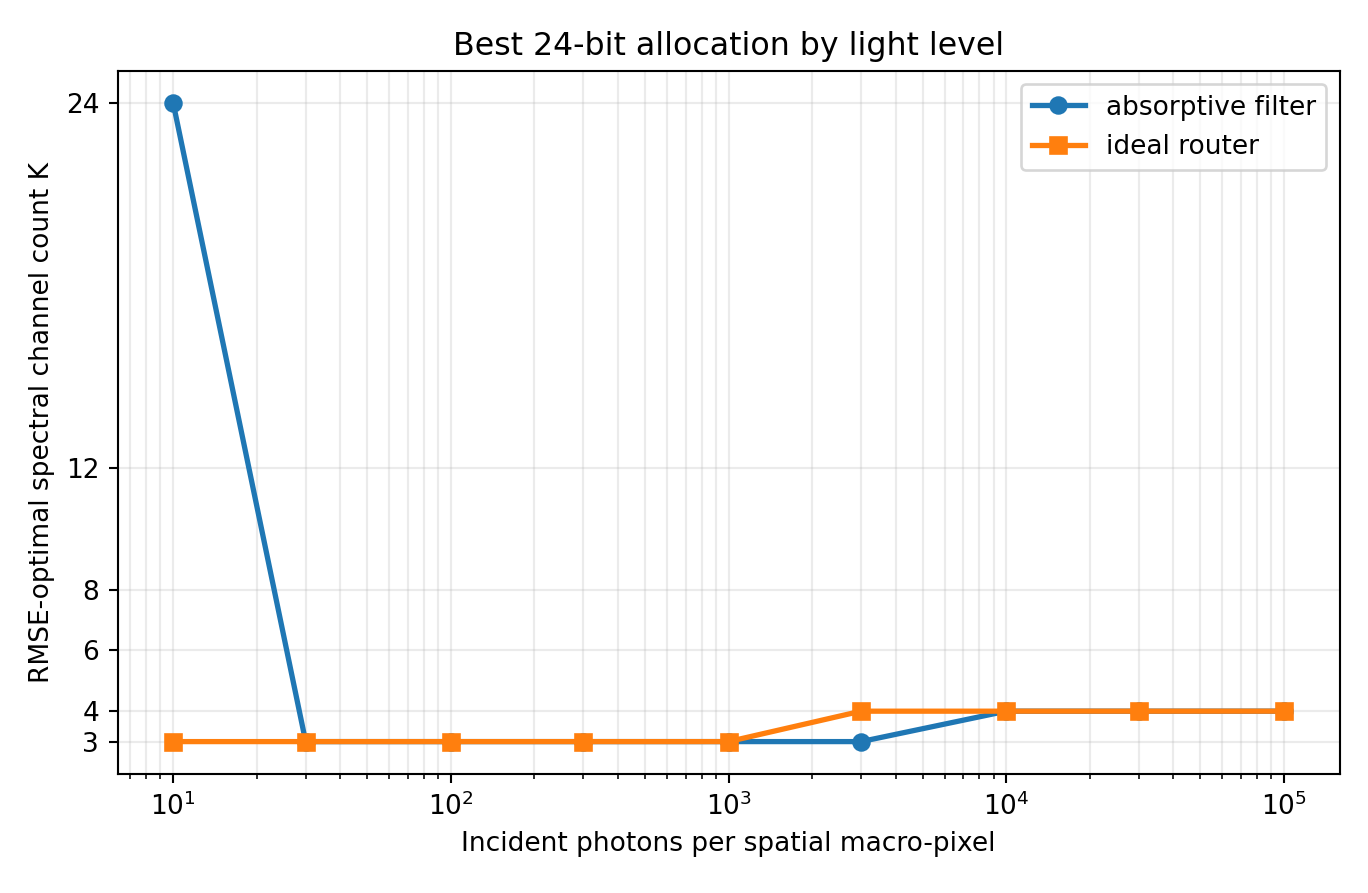

Data behind this chart, as committed beside it:
optics, photons, channels, bits, trials, spectral_rmse_mean, spectral_rmse_std, sam_deg_mean, psnr_db_mean, saturation_fraction_mean
absorptive_filter, 10, 24, 1, 5, 0.1476, 0.0001712, 61.37, 16.62, 0.001466
absorptive_filter, 30, 3, 8, 5, 0.1518, 0.001156, 38.98, 16.37, 0.003733
absorptive_filter, 100, 3, 8, 5, 0.09063, 0.0004454, 34.09, 20.85, 0.0001
absorptive_filter, 300, 3, 8, 5, 0.05511, 0.0004039, 27.91, 25.17, 0.0
absorptive_filter, 1000, 3, 8, 5, 0.0344, 0.0001767, 21.01, 29.27, 0.0
absorptive_filter, 3000, 3, 8, 5, 0.02536, 8.243628090754664e-05, 17.53, 31.92, 0.0
absorptive_filter, 10000, 4, 6, 5, 0.0201, 0.0001202, 16.4, 33.94, 0.0
absorptive_filter, 30000, 4, 6, 5, 0.0172, 4.807554930042771e-05, 14.95, 35.29, 0.0
absorptive_filter, 100000, 4, 6, 5, 0.01603, 2.168189425174154e-05, 14.27, 35.9, 0.0
ideal_router, 10, 3, 8, 5, 0.1523, 0.000961, 38.76, 16.34, 0.003858
ideal_router, 30, 3, 8, 5, 0.09441, 0.001069, 34.46, 20.5, 0.000125
ideal_router, 100, 3, 8, 5, 0.0552, 0.0004972, 28.03, 25.16, 0.0
ideal_router, 300, 3, 8, 5, 0.03543, 0.0001227, 21.6, 29.01, 0.0
ideal_router, 1000, 3, 8, 5, 0.02544, 0.0001183, 17.48, 31.89, 0.0
ideal_router, 3000, 4, 6, 5, 0.01941, 7.0721061294392e-05, 16.09, 34.24, 0.0
ideal_router, 10000, 4, 6, 5, 0.01681, 3.0191508345583218e-05, 14.72, 35.49, 0.0
ideal_router, 30000, 4, 6, 5, 0.01595, 2.190161843212645e-05, 14.22, 35.95, 0.0
ideal_router, 100000, 4, 6, 5, 0.01565, 9.90841478614171e-06, 14, 36.11, 0.0
